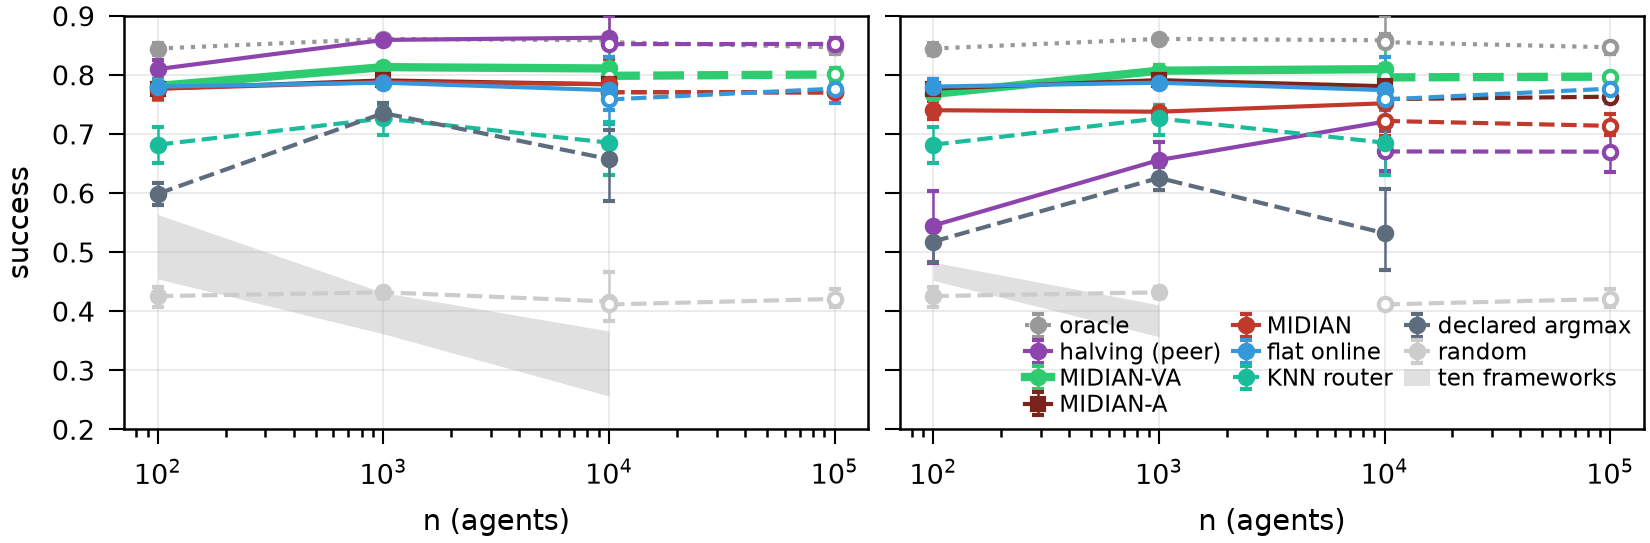

The file beside this chart, header and first rows:
panel, series, n, source, mean, ci_lo, ci_hi, units, seeds, grid, all_shape_mean, note
honest, β = 0, oracle, 100, live, 0.8449, 0.8334, 0.8548, 10.0, 10.0, learned_n100, 0.7158, 
honest, β = 0, seq. halving (peer), 100, live, 0.8101, 0.7918, 0.8256, 10.0, 10.0, learned_n100, 0.6927, 
honest, β = 0, MIDIAN-VA, 100, live, 0.7816, 0.7582, 0.8019, 10.0, 10.0, learned_n100, 0.6615, 
honest, β = 0, MIDIAN-A, 100, live, 0.7771, 0.7604, 0.7941, 10.0, 10.0, learned_n100, 0.6559, 
honest, β = 0, MIDIAN, 100, live, 0.7768, 0.7599, 0.794, 10.0, 10.0, learned_n100, 0.6543, 
honest, β = 0, flat probe argmax (online), 100, live, 0.7805, 0.7661, 0.7931, 10.0, 10.0, learned_n100, 0.6614, 
honest, β = 0, RouterBench KNN router, 100, live, 0.6821, 0.6517, 0.712, 10.0, 10.0, learned_n100, 0.5871, 
honest, β = 0, declared argmax, 100, live, 0.5991, 0.5799, 0.6177, 10.0, 10.0, learned_n100, 0.6008, 
honest, β = 0, random, 100, live, 0.4258, 0.408, 0.4416, 10.0, 10.0, fw_live_n100, 0.3151, 
honest, β = 0, oracle, 1000, live, 0.8612, 0.8572, 0.8656, 10.0, 10.0, variants_f1+learned_f1+live_f1_n1000, 0.723, 
honest, β = 0, seq. halving (peer), 1000, live, 0.8595, 0.8547, 0.865, 10.0, 10.0, variants_f1+learned_f1+live_f1_n1000, 0.7219, 
honest, β = 0, MIDIAN-VA, 1000, live, 0.8134, 0.8052, 0.8208, 10.0, 10.0, variants_f1+learned_f1+live_f1_n1000, 0.6837, 
honest, β = 0, MIDIAN-A, 1000, live, 0.7909, 0.7873, 0.7934, 10.0, 10.0, variants_f1+learned_f1+live_f1_n1000, 0.668, 
honest, β = 0, MIDIAN, 1000, live, 0.7883, 0.7838, 0.7922, 10.0, 10.0, variants_f1+learned_f1+live_f1_n1000, 0.6673, 
honest, β = 0, flat probe argmax (online), 1000, live, 0.7871, 0.7811, 0.7927, 10.0, 10.0, variants_f1+learned_f1+live_f1_n1000, 0.6673, 
honest, β = 0, RouterBench KNN router, 1000, live, 0.7266, 0.6993, 0.7489, 10.0, 10.0, variants_f1+learned_f1+live_f1_n1000, 0.6136, 
honest, β = 0, declared argmax, 1000, live, 0.7356, 0.7189, 0.7523, 5.0, 5.0, variants_f1+learned_f1+live_f1_n1000, 0.6558, 
honest, β = 0, random, 1000, live, 0.4322, 0.423, 0.4403, 10.0, 10.0, fw_live_n1000, 0.3145, 
honest, β = 0, oracle, 10000, live, 0.8589, 0.8167, 0.9, 3.0, 3.0, learned_n10k, , 
honest, β = 0, seq. halving (peer), 10000, live, 0.8633, 0.83, 0.9, 3.0, 3.0, learned_n10k, , 
honest, β = 0, MIDIAN-VA, 10000, live, 0.8111, 0.7867, 0.8567, 3.0, 3.0, learned_n10k, , 
honest, β = 0, MIDIAN-A, 10000, live, 0.7844, 0.7567, 0.8267, 3.0, 3.0, learned_n10k, , 
honest, β = 0, MIDIAN, 10000, live, 0.7844, 0.7567, 0.8267, 3.0, 3.0, learned_n10k, , 
honest, β = 0, flat probe argmax (online), 10000, live, 0.7744, 0.7167, 0.83, 3.0, 3.0, learned_n10k, , 
honest, β = 0, RouterBench KNN router, 10000, live, 0.6856, 0.63, 0.72, 3.0, 3.0, learned_n10k, , 
honest, β = 0, declared argmax, 10000, live, 0.6578, 0.5867, 0.7067, 3.0, 3.0, learned_n10k, , 
honest, β = 0, random, 10000, live, 0.4167, 0.3833, 0.4667, 3.0, 3.0, live_n10k_v2, , 
honest, β = 0, oracle, 10000, sim, 0.8557, 0.847, 0.87, 3.0, 3.0, scale_100k, 0.8466, 
honest, β = 0, seq. halving (peer), 10000, sim, 0.8523, 0.845, 0.863, 3.0, 3.0, scale_100k, 0.847, 
honest, β = 0, MIDIAN-VA, 10000, sim, 0.7987, 0.79, 0.806, 3.0, 3.0, scale_100k, 0.7981, 
honest, β = 0, MIDIAN-A, 10000, sim, 0.771, 0.757, 0.785, 3.0, 3.0, scale_100k, 0.7724, 
honest, β = 0, MIDIAN, 10000, sim, 0.771, 0.757, 0.785, 3.0, 3.0, scale_100k, 0.7724, 
honest, β = 0, flat probe argmax (online), 10000, sim, 0.7587, 0.741, 0.778, 3.0, 3.0, scale_100k, 0.7568, 
honest, β = 0, random, 10000, sim, 0.4117, 0.407, 0.414, 3.0, 3.0, scale_100k, 0.4084, 
honest, β = 0, oracle, 100000, sim, 0.847, 0.835, 0.855, 3.0, 3.0, scale_100k, 0.8491, 
honest, β = 0, seq. halving (peer), 100000, sim, 0.8527, 0.842, 0.863, 3.0, 3.0, scale_100k, 0.846, 
honest, β = 0, MIDIAN-VA, 100000, sim, 0.801, 0.786, 0.812, 3.0, 3.0, scale_100k, 0.805, 
honest, β = 0, MIDIAN-A, 100000, sim, 0.7707, 0.768, 0.774, 3.0, 3.0, scale_100k, 0.765, 
honest, β = 0, MIDIAN, 100000, sim, 0.7707, 0.768, 0.774, 3.0, 3.0, scale_100k, 0.765, 
honest, β = 0, flat probe argmax (online), 100000, sim, 0.777, 0.752, 0.794, 3.0, 3.0, scale_100k, 0.7666, 
honest, β = 0, random, 100000, sim, 0.421, 0.407, 0.438, 3.0, 3.0, scale_100k, 0.419, 
honest, β = 0, declared argmax, 10000, 100000, sim, , , , , , scale_100k, , not plotted at the simulated points: knn…
honest, β = 0, RouterBench KNN router, 10000, 100000, sim, , , , , , scale_100k, , not plotted at the simulated points: knn…
honest, β = 0, ten frameworks (min), 100, live, 0.4548, , , 10.0, , fw_live_n100, , 
honest, β = 0, ten frameworks (max), 100, live, 0.5639, , , 10.0, , fw_live_n100, , 
honest, β = 0, ten frameworks (min), 1000, live, 0.3619, , , 10.0, , fw_live_n1000, , 
honest, β = 0, ten frameworks (max), 1000, live, 0.4317, , , 10.0, , fw_live_n1000, , 
honest, β = 0, ten frameworks (min), 10000, live, 0.2567, , , 3.0, , live_n10k_v2, , 
honest, β = 0, ten frameworks (max), 10000, live, 0.3667, , , 3.0, , live_n10k_v2, , 
colluding low-skill cartel, β = 0.5, oracle, 100, live, 0.8449, 0.8334, 0.8548, 10.0, 10.0, learned_n100, 0.7158, 
colluding low-skill cartel, β = 0.5, seq. halving (peer), 100, live, 0.5453, 0.4812, 0.6038, 10.0, 10.0, learned_n100, 0.3726, 
colluding low-skill cartel, β = 0.5, MIDIAN-VA, 100, live, 0.768, 0.7458, 0.7897, 10.0, 10.0, learned_n100, 0.6573, 
colluding low-skill cartel, β = 0.5, MIDIAN-A, 100, live, 0.7771, 0.7604, 0.7941, 10.0, 10.0, learned_n100, 0.6558, 
colluding low-skill cartel, β = 0.5, MIDIAN, 100, live, 0.7405, 0.7262, 0.7566, 10.0, 10.0, learned_n100, 0.5372, 
colluding low-skill cartel, β = 0.5, flat probe argmax (online), 100, live, 0.7805, 0.7661, 0.7931, 10.0, 10.0, learned_n100, 0.6614, 
colluding low-skill cartel, β = 0.5, RouterBench KNN router, 100, live, 0.6821, 0.6517, 0.712, 10.0, 10.0, learned_n100, 0.5871, 
colluding low-skill cartel, β = 0.5, declared argmax, 100, live, 0.5181, 0.4832, 0.5504, 10.0, 10.0, learned_n100, 0.5201, 
colluding low-skill cartel, β = 0.5, random, 100, live, 0.4258, 0.408, 0.4416, 10.0, 10.0, fw_live_n100_lowskill, 0.3151, 
colluding low-skill cartel, β = 0.5, oracle, 1000, live, 0.8612, 0.8572, 0.8656, 10.0, 10.0, variants_f1+learned_f1+live_f1_n1000, 0.723, 
colluding low-skill cartel, β = 0.5, seq. halving (peer), 1000, live, 0.6561, 0.6256, 0.6868, 10.0, 10.0, variants_f1+learned_f1+live_f1_n1000, 0.4016, 
... 35 more rows
